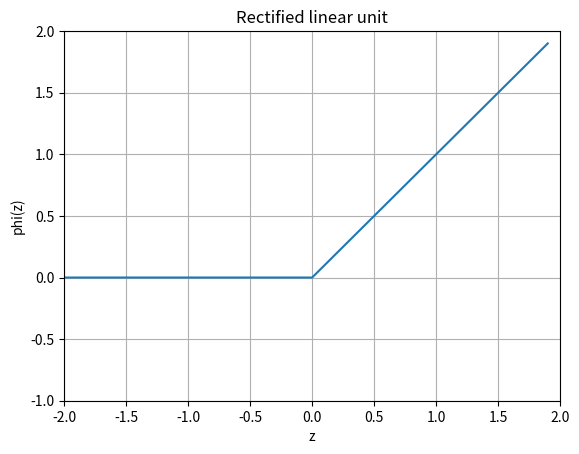

Write the Python code that produced this figure.
import numpy as np
import matplotlib.pyplot as plt

z = np.arange(-2, 2, .1)
zero = np.zeros(len(z))
y = np.max([zero, z], axis=0)

fig = plt.figure()
ax = fig.add_subplot(111)
ax.plot(z, y)
ax.set_ylim([-1.0, 2.0])
ax.set_xlim([-2.0, 2.0])
ax.grid(True)
ax.set_xlabel('z')
ax.set_ylabel('phi(z)')
ax.set_title('Rectified linear unit')

plt.show()